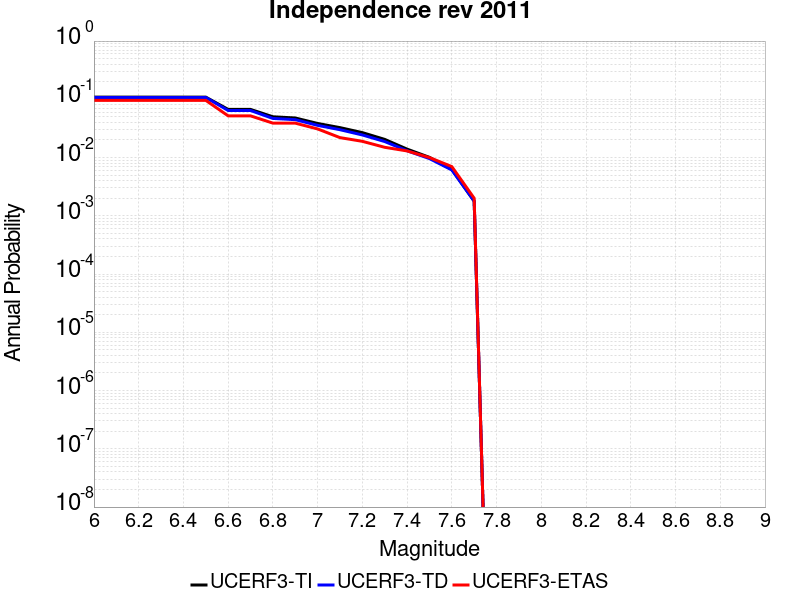

The data file committed next to this chart (first rows):
Magnitude, UCERF3-TI Prob, UCERF3-TD Prob, UCERF3-ETAS Prob
6.0, 0.109, 0.1076, 0.096
6.1, 0.109, 0.1076, 0.096
6.2, 0.109, 0.1076, 0.096
6.3, 0.109, 0.1076, 0.096
6.4, 0.109, 0.1076, 0.096
6.5, 0.109, 0.1076, 0.096
6.6, 0.06714, 0.06428, 0.052
6.7, 0.06714, 0.06428, 0.052
6.8, 0.05014, 0.04695, 0.039
6.9, 0.04784, 0.04472, 0.039
7.0, 0.03849, 0.03571, 0.031
7.1, 0.03265, 0.03008, 0.022
7.2, 0.02681, 0.02443, 0.019
7.3, 0.02051, 0.01884, 0.015
7.4, 0.01396, 0.01309, 0.013
7.5, 0.01009, 0.00961, 0.01
7.6, 0.006281, 0.006122, 0.007
7.7, 0.00178, 0.001789, 0.002
